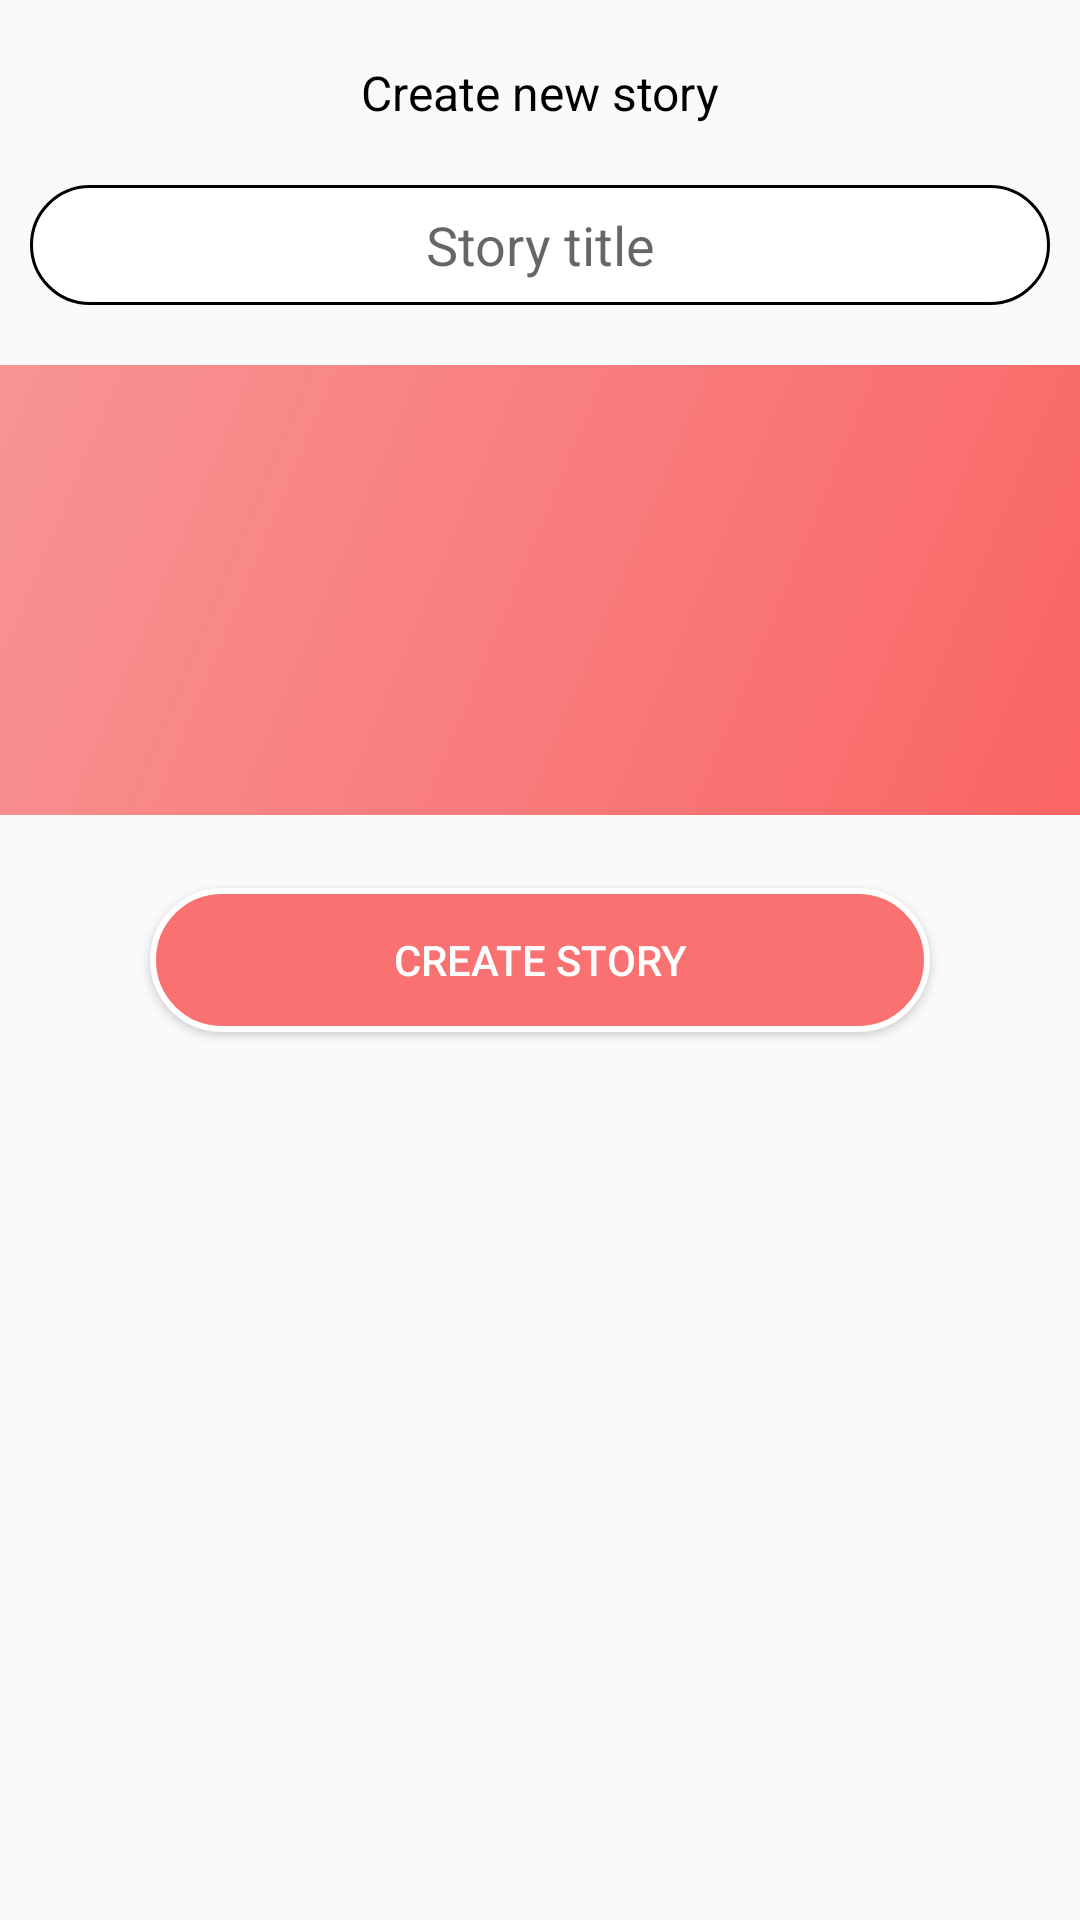

This screen was rendered from an Android layout file. Write that file and the resources it references.
<!-- AndroidManifest.xml: application theme AppThemeNoBar -->
<!-- res/layout/activity_create_story.xml -->
<?xml version="1.0" encoding="utf-8"?>
<RelativeLayout xmlns:android="http://schemas.android.com/apk/res/android"
    xmlns:app="http://schemas.android.com/apk/res-auto"
    xmlns:tools="http://schemas.android.com/tools"
    android:layout_width="match_parent"
    android:layout_height="match_parent"
    tools:context=".CreateStoryActivity">

    <TextView
        android:id="@+id/createStoryTitle"
        android:layout_width="wrap_content"
        android:layout_height="wrap_content"
        android:text="Create new story"
        android:layout_centerHorizontal="true"
        android:layout_marginTop="20dp"
        android:textSize="16sp"
        android:textColor="@color/design_default_color_on_secondary"/>

    <EditText
        android:id="@+id/createStoryEditTitle"
        android:layout_width="match_parent"
        android:layout_height="40dp"
        android:layout_below="@id/createStoryTitle"
        android:layout_marginTop="20dp"
        android:background="@drawable/roundededittext"
        android:layout_marginStart="10dp"
        android:layout_marginEnd="10dp"
        android:hint="Story title"
        android:textAlignment="center"/>

    <ImageView
        android:id="@+id/createStoryThumbnail"
        android:layout_width="match_parent"
        android:layout_height="150dp"
        android:layout_below="@id/createStoryEditTitle"
        android:layout_marginTop="20dp"
        app:srcCompat="@drawable/gradientbackground"
        android:scaleType="centerCrop"/>

    <Button
        android:id="@+id/createStoryButton"
        android:layout_width="match_parent"
        android:layout_height="wrap_content"
        android:layout_centerVertical="true"
        android:background="@drawable/roundbutton"
        android:text="Create story"
        android:textColor="#FFFFFF"
        android:layout_marginStart="50dp"
        android:layout_marginEnd="50dp"/>
</RelativeLayout>
<!-- resources referenced by this layout -->
<resources>
  <!-- drawable gradientbackground (drawable) -->
  <?xml version="1.0" encoding="utf-8"?>
  <shape xmlns:android="http://schemas.android.com/apk/res/android"
      android:shape="rectangle">
      <gradient
          android:startColor="#FA6565"
          android:endColor="#F89494"
          android:angle="135" />
  </shape>
  <!-- drawable roundbutton (drawable) -->
  <?xml version="1.0" encoding="utf-8"?>
  <selector xmlns:android="http://schemas.android.com/apk/res/android">
      <item>
          <shape android:shape="rectangle">
              <solid android:color="#FA7171"/>
              <stroke android:color="#FFFFFF" android:width="2dp" />
              
              <corners android:radius="35dp" />
          </shape>
      </item>
  </selector>
  <!-- drawable roundededittext (drawable) -->
  <?xml version="1.0" encoding="utf-8"?>
  <shape android:shape="rectangle" xmlns:android="http://schemas.android.com/apk/res/android">
      <gradient
          android:centerY="0.2"
          android:startColor="#FFFFFF"
          android:centerColor="#FFFFFF"
          android:endColor="#FFFFFF"
          android:angle="270"
          />
      <stroke
          android:width="1dp"
          android:color="#000000" />
      <corners
          android:radius="25dp" />
  </shape>
  <style name="AppThemeNoBar" parent="Theme.AppCompat.Light.NoActionBar">
          
          <item name="colorPrimary">#FA7171</item>
          <item name="colorPrimaryDark">#FA7171</item>
          <item name="colorAccent">#FA7171</item>
      </style>
</resources>
